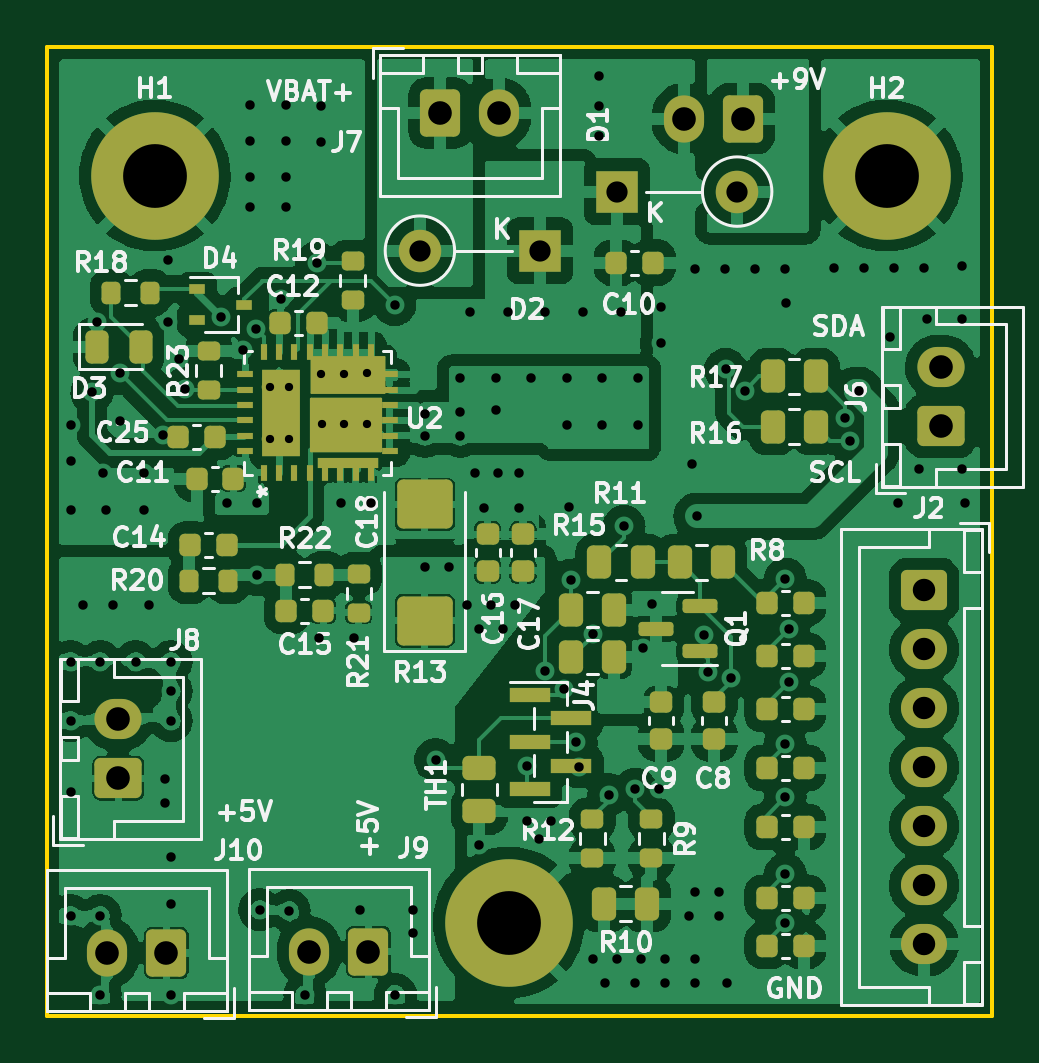
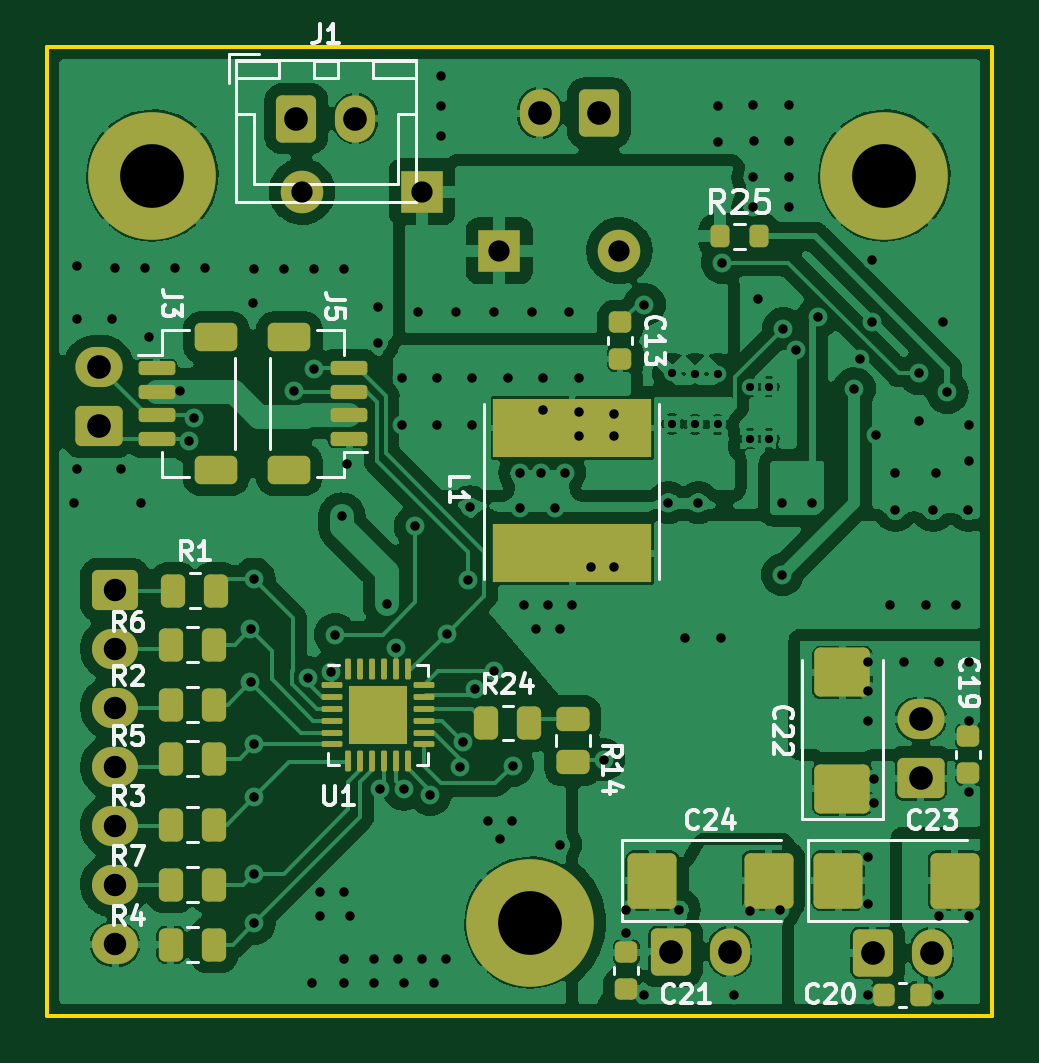
Circuit board: 15 layer files. Board 40.0 x 41.0 mm.
- bottom_copper: PowerBackup-B_Cu.gbr (203388 bytes)
- inner_copper: PowerBackup-B_Fab.gbr (57917 bytes)
- bottom_mask: PowerBackup-B_Mask.gbr (6507 bytes)
- paste: PowerBackup-B_Paste.gbr (5110 bytes)
- bottom_silk: PowerBackup-B_Silkscreen.gbr (21207 bytes)
- outline: PowerBackup-Edge_Cuts.gbr (746 bytes)
- top_copper: PowerBackup-F_Cu.gbr (270943 bytes)
- inner_copper: PowerBackup-F_Fab.gbr (139143 bytes)
- top_mask: PowerBackup-F_Mask.gbr (8529 bytes)
- paste: PowerBackup-F_Paste.gbr (19639 bytes)
- top_silk: PowerBackup-F_Silkscreen.gbr (54321 bytes)
- inner_copper: PowerBackup-In1_Cu.gbr (199600 bytes)
- inner_copper: PowerBackup-In2_Cu.gbr (196690 bytes)
- drill: PowerBackup-NPTH.drl (337 bytes)
- drill: PowerBackup-PTH.drl (3857 bytes)

=== bottom_copper: PowerBackup-B_Cu.gbr (203388 bytes, source omitted) ===
=== inner_copper: PowerBackup-B_Fab.gbr (57917 bytes, source omitted) ===
=== bottom_mask: PowerBackup-B_Mask.gbr (6507 bytes, source omitted) ===
=== paste: PowerBackup-B_Paste.gbr ===
%TF.GenerationSoftware,KiCad,Pcbnew,6.0.1-79c1e3a40b~116~ubuntu21.10.1*%
%TF.CreationDate,2022-03-15T17:01:45-06:00*%
%TF.ProjectId,PowerBackup,506f7765-7242-4616-936b-75702e6b6963,rev?*%
%TF.SameCoordinates,Original*%
%TF.FileFunction,Paste,Bot*%
%TF.FilePolarity,Positive*%
%FSLAX46Y46*%
G04 Gerber Fmt 4.6, Leading zero omitted, Abs format (unit mm)*
G04 Created by KiCad (PCBNEW 6.0.1-79c1e3a40b~116~ubuntu21.10.1) date 2022-03-15 17:01:45*
%MOMM*%
%LPD*%
G01*
G04 APERTURE LIST*
G04 Aperture macros list*
%AMRoundRect*
0 Rectangle with rounded corners*
0 $1 Rounding radius*
0 $2 $3 $4 $5 $6 $7 $8 $9 X,Y pos of 4 corners*
0 Add a 4 corners polygon primitive as box body*
4,1,4,$2,$3,$4,$5,$6,$7,$8,$9,$2,$3,0*
0 Add four circle primitives for the rounded corners*
1,1,$1+$1,$2,$3*
1,1,$1+$1,$4,$5*
1,1,$1+$1,$6,$7*
1,1,$1+$1,$8,$9*
0 Add four rect primitives between the rounded corners*
20,1,$1+$1,$2,$3,$4,$5,0*
20,1,$1+$1,$4,$5,$6,$7,0*
20,1,$1+$1,$6,$7,$8,$9,0*
20,1,$1+$1,$8,$9,$2,$3,0*%
G04 Aperture macros list end*
%ADD10RoundRect,0.250000X0.925000X-0.787500X0.925000X0.787500X-0.925000X0.787500X-0.925000X-0.787500X0*%
%ADD11RoundRect,0.225000X0.225000X0.250000X-0.225000X0.250000X-0.225000X-0.250000X0.225000X-0.250000X0*%
%ADD12RoundRect,0.200000X0.200000X0.275000X-0.200000X0.275000X-0.200000X-0.275000X0.200000X-0.275000X0*%
%ADD13RoundRect,0.250000X0.262500X0.450000X-0.262500X0.450000X-0.262500X-0.450000X0.262500X-0.450000X0*%
%ADD14RoundRect,0.250000X0.787500X0.925000X-0.787500X0.925000X-0.787500X-0.925000X0.787500X-0.925000X0*%
%ADD15RoundRect,0.225000X-0.250000X0.225000X-0.250000X-0.225000X0.250000X-0.225000X0.250000X0.225000X0*%
%ADD16RoundRect,0.225000X0.250000X-0.225000X0.250000X0.225000X-0.250000X0.225000X-0.250000X-0.225000X0*%
%ADD17RoundRect,0.250000X0.255000X0.255000X-0.255000X0.255000X-0.255000X-0.255000X0.255000X-0.255000X0*%
%ADD18RoundRect,0.062500X0.375000X0.062500X-0.375000X0.062500X-0.375000X-0.062500X0.375000X-0.062500X0*%
%ADD19RoundRect,0.062500X0.062500X0.375000X-0.062500X0.375000X-0.062500X-0.375000X0.062500X-0.375000X0*%
%ADD20RoundRect,0.150000X-0.625000X0.150000X-0.625000X-0.150000X0.625000X-0.150000X0.625000X0.150000X0*%
%ADD21RoundRect,0.250000X-0.650000X0.350000X-0.650000X-0.350000X0.650000X-0.350000X0.650000X0.350000X0*%
%ADD22RoundRect,0.250000X-0.450000X0.262500X-0.450000X-0.262500X0.450000X-0.262500X0.450000X0.262500X0*%
%ADD23RoundRect,0.150000X0.625000X-0.150000X0.625000X0.150000X-0.625000X0.150000X-0.625000X-0.150000X0*%
%ADD24RoundRect,0.250000X0.650000X-0.350000X0.650000X0.350000X-0.650000X0.350000X-0.650000X-0.350000X0*%
%ADD25R,6.700000X2.500000*%
G04 APERTURE END LIST*
D10*
%TO.C,C22*%
X116840000Y-108380500D03*
X116840000Y-103455500D03*
%TD*%
D11*
%TO.C,C20*%
X115075000Y-117094000D03*
X113525000Y-117094000D03*
%TD*%
D12*
%TO.C,R25*%
X122025000Y-85000000D03*
X120375000Y-85000000D03*
%TD*%
D13*
%TO.C,R1*%
X145162500Y-100000000D03*
X143337500Y-100000000D03*
%TD*%
%TO.C,R7*%
X145266000Y-112446000D03*
X143441000Y-112446000D03*
%TD*%
D14*
%TO.C,C23*%
X117016500Y-112268000D03*
X112091500Y-112268000D03*
%TD*%
D15*
%TO.C,C21*%
X125984000Y-115303000D03*
X125984000Y-116853000D03*
%TD*%
D14*
%TO.C,C24*%
X124890500Y-112268000D03*
X119965500Y-112268000D03*
%TD*%
D13*
%TO.C,R4*%
X145266000Y-114986000D03*
X143441000Y-114986000D03*
%TD*%
D16*
%TO.C,C19*%
X111506000Y-107709000D03*
X111506000Y-106159000D03*
%TD*%
D15*
%TO.C,C13*%
X126238000Y-88633000D03*
X126238000Y-90183000D03*
%TD*%
D13*
%TO.C,R5*%
X145266000Y-107112000D03*
X143441000Y-107112000D03*
%TD*%
D17*
%TO.C,U1*%
X137125000Y-104625000D03*
X135875000Y-104625000D03*
X137125000Y-105875000D03*
X135875000Y-105875000D03*
D18*
X138437500Y-104000000D03*
X138437500Y-104500000D03*
X138437500Y-105000000D03*
X138437500Y-105500000D03*
X138437500Y-106000000D03*
X138437500Y-106500000D03*
D19*
X137750000Y-107187500D03*
X137250000Y-107187500D03*
X136750000Y-107187500D03*
X136250000Y-107187500D03*
X135750000Y-107187500D03*
X135250000Y-107187500D03*
D18*
X134562500Y-106500000D03*
X134562500Y-106000000D03*
X134562500Y-105500000D03*
X134562500Y-105000000D03*
X134562500Y-104500000D03*
X134562500Y-104000000D03*
D19*
X135250000Y-103312500D03*
X135750000Y-103312500D03*
X136250000Y-103312500D03*
X136750000Y-103312500D03*
X137250000Y-103312500D03*
X137750000Y-103312500D03*
%TD*%
D13*
%TO.C,R6*%
X145266000Y-102286000D03*
X143441000Y-102286000D03*
%TD*%
D20*
%TO.C,J5*%
X145875000Y-90575000D03*
X145875000Y-91575000D03*
X145875000Y-92575000D03*
X145875000Y-93575000D03*
D21*
X143350000Y-94875000D03*
X143350000Y-89275000D03*
%TD*%
D13*
%TO.C,R24*%
X131912500Y-105600000D03*
X130087500Y-105600000D03*
%TD*%
%TO.C,R2*%
X145266000Y-104826000D03*
X143441000Y-104826000D03*
%TD*%
D22*
%TO.C,R14*%
X128250000Y-105437500D03*
X128250000Y-107262500D03*
%TD*%
D23*
%TO.C,J3*%
X137725000Y-93575000D03*
X137725000Y-92575000D03*
X137725000Y-91575000D03*
X137725000Y-90575000D03*
D24*
X140250000Y-94875000D03*
X140250000Y-89275000D03*
%TD*%
D13*
%TO.C,R3*%
X145266000Y-109906000D03*
X143441000Y-109906000D03*
%TD*%
D25*
%TO.C,L1*%
X128270000Y-93108000D03*
X128270000Y-98408000D03*
%TD*%
M02*

=== bottom_silk: PowerBackup-B_Silkscreen.gbr (21207 bytes, source omitted) ===
=== outline: PowerBackup-Edge_Cuts.gbr ===
%TF.GenerationSoftware,KiCad,Pcbnew,6.0.1-79c1e3a40b~116~ubuntu21.10.1*%
%TF.CreationDate,2022-03-15T17:01:46-06:00*%
%TF.ProjectId,PowerBackup,506f7765-7242-4616-936b-75702e6b6963,rev?*%
%TF.SameCoordinates,Original*%
%TF.FileFunction,Profile,NP*%
%FSLAX46Y46*%
G04 Gerber Fmt 4.6, Leading zero omitted, Abs format (unit mm)*
G04 Created by KiCad (PCBNEW 6.0.1-79c1e3a40b~116~ubuntu21.10.1) date 2022-03-15 17:01:46*
%MOMM*%
%LPD*%
G01*
G04 APERTURE LIST*
%TA.AperFunction,Profile*%
%ADD10C,0.150000*%
%TD*%
G04 APERTURE END LIST*
D10*
X110500000Y-77000000D02*
X150500000Y-77000000D01*
X150500000Y-77000000D02*
X150500000Y-118000000D01*
X150500000Y-118000000D02*
X110500000Y-118000000D01*
X110500000Y-118000000D02*
X110500000Y-77000000D01*
M02*

=== top_copper: PowerBackup-F_Cu.gbr (270943 bytes, source omitted) ===
=== inner_copper: PowerBackup-F_Fab.gbr (139143 bytes, source omitted) ===
=== top_mask: PowerBackup-F_Mask.gbr (8529 bytes, source omitted) ===
=== paste: PowerBackup-F_Paste.gbr (19639 bytes, source omitted) ===
=== top_silk: PowerBackup-F_Silkscreen.gbr (54321 bytes, source omitted) ===
=== inner_copper: PowerBackup-In1_Cu.gbr (199600 bytes, source omitted) ===
=== inner_copper: PowerBackup-In2_Cu.gbr (196690 bytes, source omitted) ===
=== drill: PowerBackup-NPTH.drl ===
M48
; DRILL file {KiCad 6.0.1-79c1e3a40b~116~ubuntu21.10.1} date Tue 15 Mar 2022 05:01:42 PM MDT
; FORMAT={-:-/ absolute / metric / decimal}
; #@! TF.CreationDate,2022-03-15T17:01:42-06:00
; #@! TF.GenerationSoftware,Kicad,Pcbnew,6.0.1-79c1e3a40b~116~ubuntu21.10.1
; #@! TF.FileFunction,NonPlated,1,4,NPTH
FMAT,2
METRIC
%
G90
G05
T0
M30

=== drill: PowerBackup-PTH.drl ===
M48
; DRILL file {KiCad 6.0.1-79c1e3a40b~116~ubuntu21.10.1} date Tue 15 Mar 2022 05:01:42 PM MDT
; FORMAT={-:-/ absolute / metric / decimal}
; #@! TF.CreationDate,2022-03-15T17:01:42-06:00
; #@! TF.GenerationSoftware,Kicad,Pcbnew,6.0.1-79c1e3a40b~116~ubuntu21.10.1
; #@! TF.FileFunction,Plated,1,4,PTH
FMAT,2
METRIC
; #@! TA.AperFunction,Plated,PTH,ComponentDrill
T1C0.350
; #@! TA.AperFunction,Plated,PTH,ViaDrill
T2C0.400
; #@! TA.AperFunction,Plated,PTH,ComponentDrill
T3C0.900
; #@! TA.AperFunction,Plated,PTH,ComponentDrill
T4C0.950
; #@! TA.AperFunction,Plated,PTH,ComponentDrill
T5C1.000
; #@! TA.AperFunction,Plated,PTH,ComponentDrill
T6C2.700
%
G90
G05
T1
X119.946Y-91.356
X119.946Y-93.556
X120.746Y-91.356
X120.746Y-93.556
X122.116Y-90.806
X122.126Y-92.956
X123.076Y-90.806
X123.086Y-92.956
X124.036Y-90.786
X124.046Y-92.936
T2
X111.5Y-92.964
X111.5Y-94.488
X111.5Y-103.0
X111.5Y-105.5
X111.5Y-108.5
X111.5Y-113.75
X111.506Y-96.6
X112.014Y-100.584
X112.4Y-91.6
X112.6Y-88.6
X112.75Y-103.0
X112.75Y-113.75
X112.75Y-117.094
X112.87Y-95.0
X113.0Y-96.6
X113.284Y-100.584
X113.6Y-90.8
X113.6Y-92.8
X114.25Y-103.0
X114.6Y-95.0
X114.6Y-96.6
X114.808Y-100.584
X115.4Y-93.4
X115.5Y-107.95
X115.5Y-109.0
X115.6Y-86.0
X115.6Y-88.6
X115.75Y-103.0
X115.75Y-104.25
X115.75Y-105.5
X115.75Y-111.252
X115.75Y-113.25
X115.75Y-117.094
X116.078Y-90.17
X116.332Y-91.44
X117.856Y-88.392
X118.11Y-96.266
X118.8Y-89.8
X119.1Y-79.452
X119.1Y-80.976
X119.106Y-82.5
X119.106Y-83.77
X119.334Y-88.9
X119.38Y-96.266
X119.38Y-99.314
X119.5Y-113.5
X120.396Y-87.63
X120.6Y-80.976
X120.63Y-79.452
X120.63Y-82.5
X120.63Y-83.77
X120.75Y-113.538
X121.412Y-117.094
X121.92Y-86.106
X122.0Y-102.0
X122.1Y-79.488
X122.1Y-80.988
X122.936Y-96.266
X123.5Y-102.0
X123.75Y-113.5
X124.206Y-96.266
X125.222Y-87.884
X125.25Y-117.094
X126.0Y-113.5
X126.0Y-114.5
X126.5Y-92.5
X126.5Y-93.45
X126.5Y-99.0
X126.95Y-107.15
X127.5Y-99.0
X128.0Y-91.0
X128.0Y-92.45
X128.0Y-93.45
X128.27Y-100.584
X128.4Y-88.2
X128.6Y-95.0
X128.778Y-101.6
X128.778Y-110.744
X129.0Y-96.5
X129.286Y-100.584
X129.5Y-91.0
X129.5Y-92.35
X129.6Y-95.0
X129.794Y-101.6
X130.0Y-88.2
X130.302Y-100.584
X130.5Y-95.0
X130.5Y-96.5
X130.8Y-107.4
X130.81Y-109.728
X131.0Y-91.0
X131.318Y-110.49
X131.589Y-103.402
X131.6Y-88.2
X131.826Y-109.728
X132.381Y-104.144
X132.5Y-91.0
X132.5Y-93.0
X132.6Y-96.45
X132.675Y-99.55
X132.907Y-106.391
X133.012Y-107.46
X133.2Y-88.2
X133.594Y-101.81
X133.604Y-115.57
X133.85Y-78.2
X133.85Y-79.47
X133.85Y-80.74
X134.0Y-91.0
X134.0Y-93.0
X134.112Y-116.586
X134.287Y-108.627
X134.62Y-115.57
X134.8Y-88.2
X134.925Y-97.275
X135.382Y-116.586
X135.4Y-108.4
X135.5Y-91.0
X135.5Y-93.0
X135.636Y-115.57
X135.745Y-102.437
X136.125Y-100.575
X136.4Y-108.4
X136.5Y-88.0
X136.5Y-89.5
X136.652Y-115.57
X136.652Y-116.586
X137.68Y-113.75
X137.8Y-94.625
X137.922Y-86.36
X137.922Y-115.57
X137.922Y-116.586
X137.934Y-112.734
X138.025Y-96.85
X138.3Y-101.85
X138.475Y-103.45
X138.95Y-112.734
X138.95Y-113.75
X139.192Y-86.36
X139.225Y-90.625
X139.3Y-116.6
X139.446Y-103.684
X140.049Y-91.525
X140.462Y-86.36
X141.732Y-86.36
X141.739Y-114.079
X141.75Y-99.5
X141.75Y-106.5
X141.75Y-108.75
X141.75Y-112.0
X141.8Y-87.8
X141.897Y-101.63
X141.897Y-103.88
X143.81Y-86.35
X144.3Y-92.674
X144.506Y-93.653
X144.866Y-91.522
X145.08Y-86.35
X146.2Y-89.25
X146.35Y-86.35
X146.525Y-96.3
X147.4Y-94.85
X147.62Y-86.35
X147.75Y-88.5
X149.25Y-86.25
X149.25Y-88.5
X149.25Y-94.85
X149.352Y-96.266
T3
X126.285Y-85.6
X131.365Y-85.6
X134.635Y-83.1
X139.715Y-83.1
T4
X147.629Y-99.961
X147.629Y-102.461
X147.629Y-104.961
X147.629Y-107.461
X147.629Y-109.961
X147.629Y-112.461
X147.629Y-114.961
T5
X113.05Y-115.333
X113.521Y-105.43
X113.521Y-107.93
X115.55Y-115.333
X121.6Y-115.275
X124.1Y-115.275
X127.15Y-79.775
X129.65Y-79.775
X137.454Y-80.01
X139.954Y-80.01
X148.325Y-90.525
X148.325Y-93.025
T6
X115.062Y-82.423
X130.048Y-114.046
X146.05Y-82.423
T0
M30

